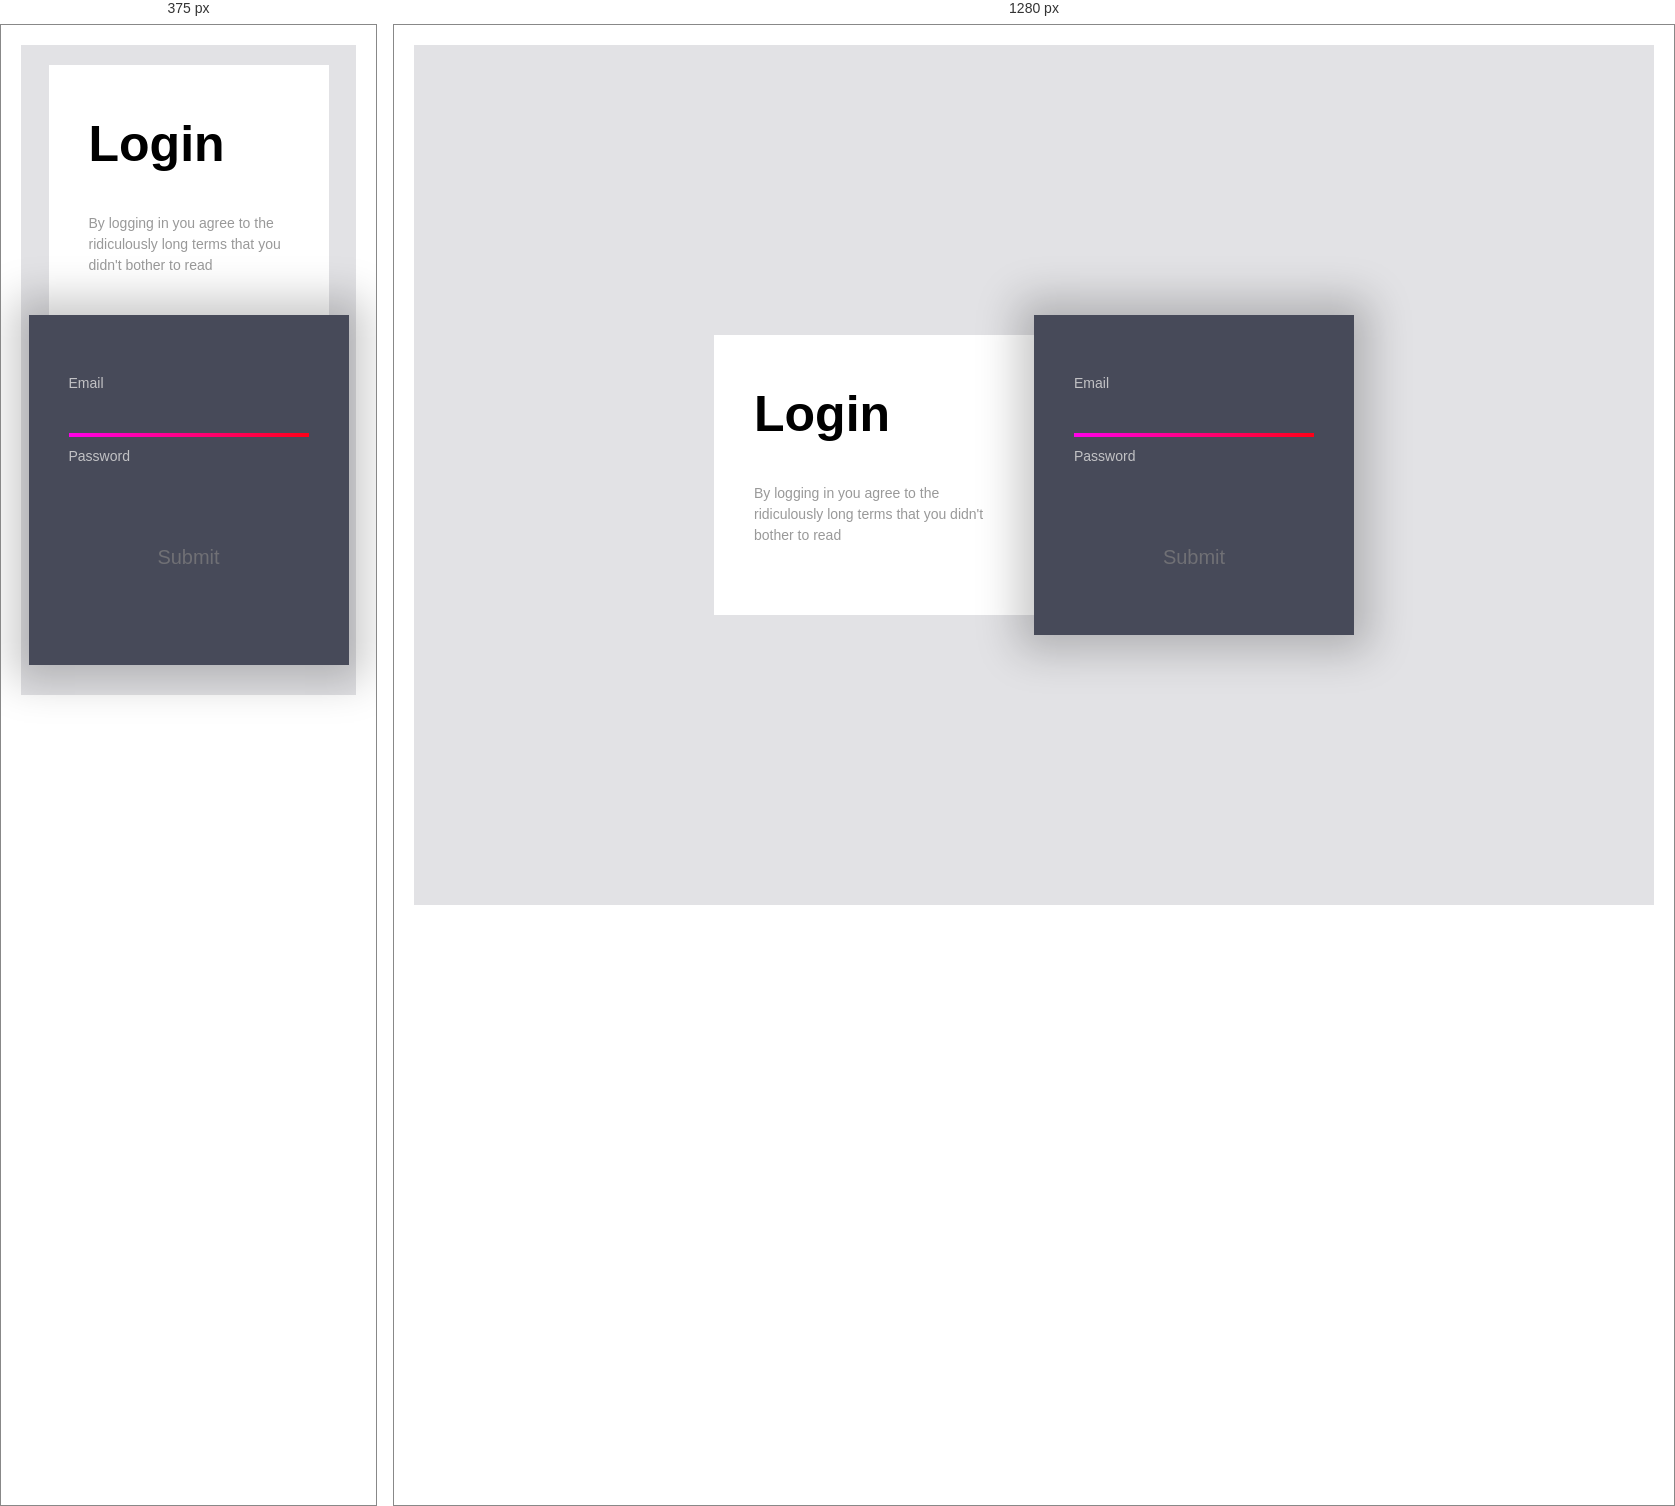
Rendered at 375 px and 1280 px, left to right.

<!-- file: login.html -->
<!DOCTYPE html>
<html lang="en">
<head>
    <meta charset="UTF-8">
    <meta http-equiv="X-UA-Compatible" content="IE=edge">
    <meta name="viewport" content="width=device-width, initial-scale=1.0">
    <link rel="stylesheet" href="/OnlineExam/style.css">
    <title>Login</title>
</head>
<body>
    <div class="page">
        <div class="container">
          <div class="left">
            <div class="login">Login</div>
            <div class="eula">By logging in you agree to the ridiculously long terms that you didn't bother to read</div>
          </div>
          <div class="right">
            <svg viewBox="0 0 320 300">
              <defs>
                <linearGradient
                                inkscape:collect="always"
                                id="linearGradient"
                                x1="13"
                                y1="193.49992"
                                x2="307"
                                y2="193.49992"
                                gradientUnits="userSpaceOnUse">
                  <stop
                        style="stop-color:#ff00ff;"
                        offset="0"
                        id="stop876" />
                  <stop
                        style="stop-color:#ff0000;"
                        offset="1"
                        id="stop878" />
                </linearGradient>
              </defs>
              <path d="m 40,120.00016 239.99984,-3.2e-4 c 0,0 24.99263,0.79932 25.00016,35.00016 0.008,34.20084 -25.00016,35 -25.00016,35 h -239.99984 c 0,-0.0205 -25,4.01348 -25,38.5 0,34.48652 25,38.5 25,38.5 h 215 c 0,0 20,-0.99604 20,-25 0,-24.00396 -20,-25 -20,-25 h -190 c 0,0 -20,1.71033 -20,25 0,24.00396 20,25 20,25 h 168.57143" />
            </svg>
            <div class="form">
              <label for="email">Email</label>
              <input type="email" id="email">
              <label for="password">Password</label>
              <input type="password" id="password">
              <input type="submit" id="submit" value="Submit">
            </div>
          </div>
        </div>
      </div>
     <script src="/OnlineExam/lg.js"></script>
</body>
</html>

/* @media block from style.css */
@media (max-width: 767px) {
  .page {
    height: auto;
    margin-bottom: 20px;
    padding-bottom: 20px;
  }
}

/* @media block from style.css */
@media (max-width: 767px) {
  .container {
    flex-direction: column;
    height: 630px;
    width: 320px;
  }
}

/* @media block from style.css */
@media (max-width: 767px) {
  .left {
    height: 100%;
    left: 20px;
    width: calc(100% - 40px);
    max-height: 270px;
  }
}

/* @media block from style.css */
@media (max-width: 767px) {
  .right {
    flex-shrink: 0;
    height: 100%;
    width: 100%;
    max-height: 350px;
  }
}